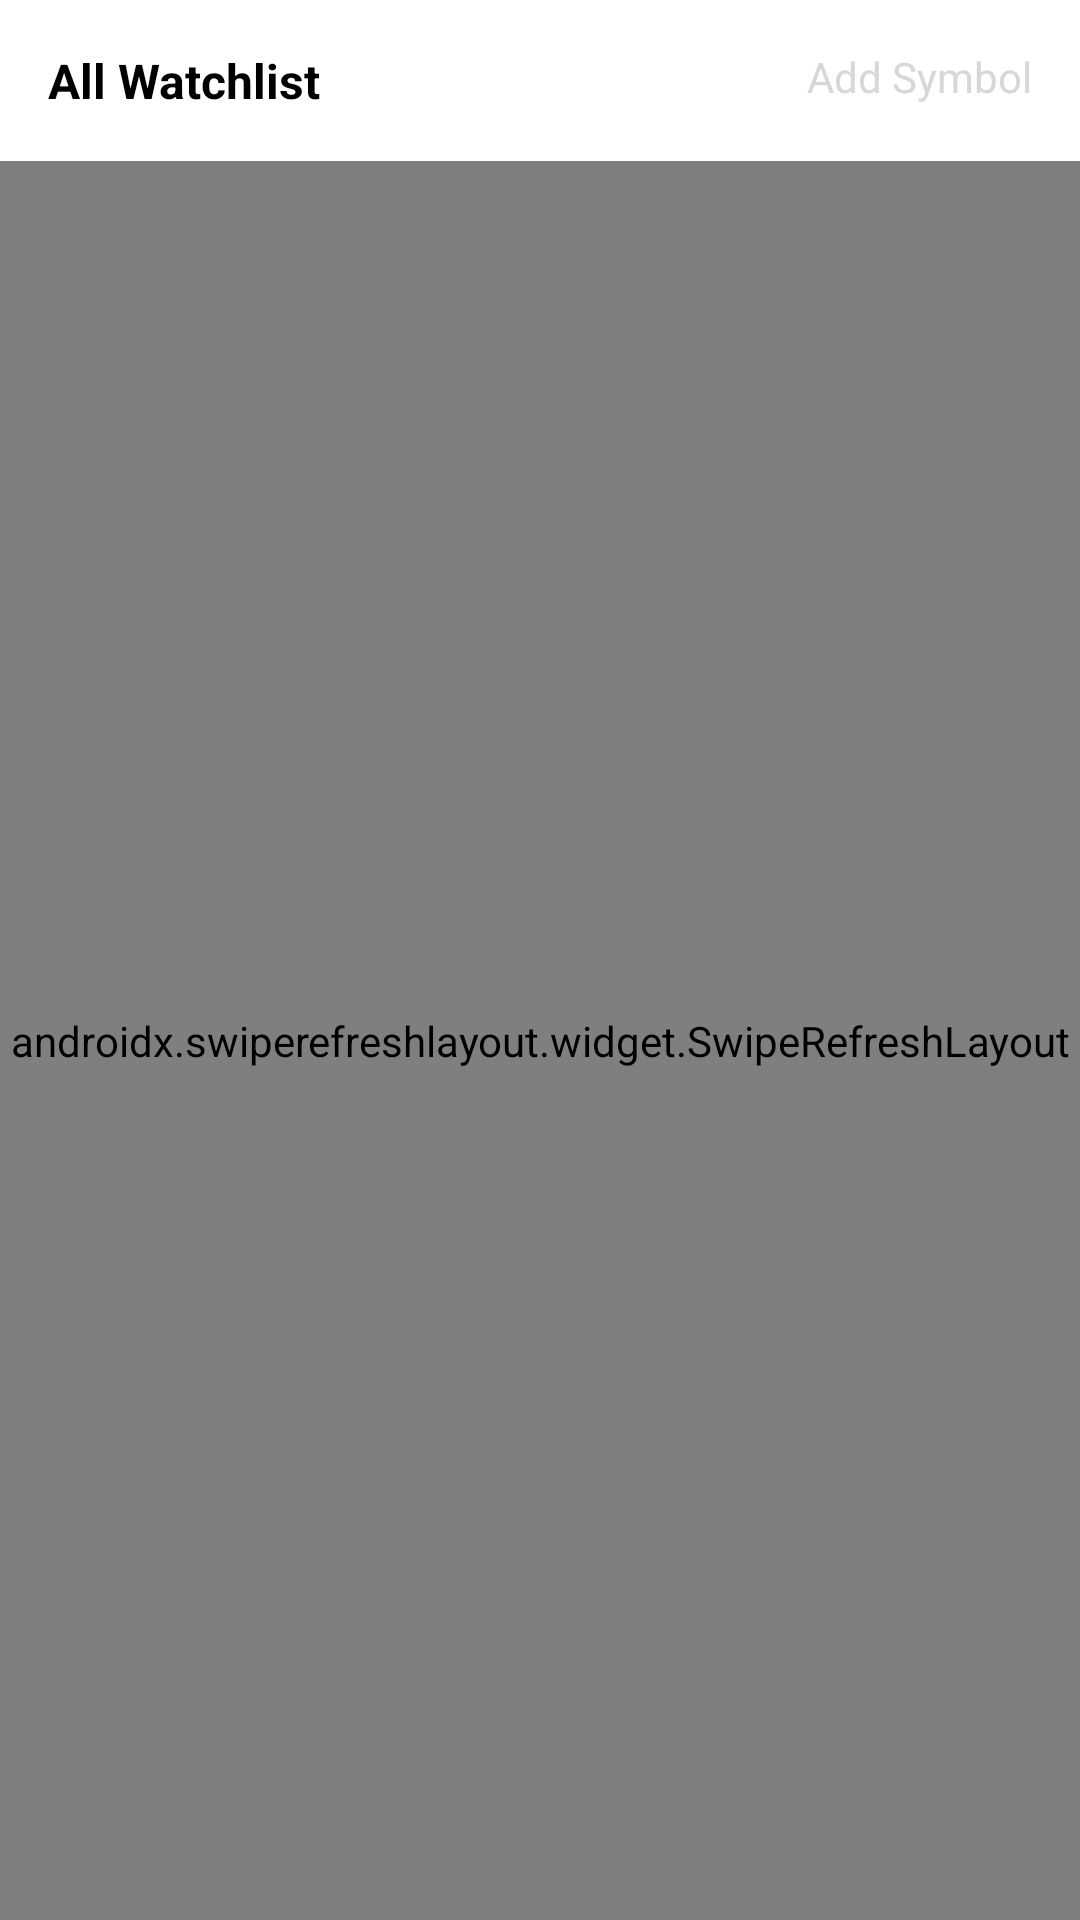

Here is an Android app screen rendered from its layout file. Give the layout XML and the strings, colors and styles it references.
<!-- AndroidManifest.xml: application theme Theme.Ministockbit -->
<!-- res/layout/fragment_watch_list.xml -->
<?xml version="1.0" encoding="utf-8"?>
<androidx.constraintlayout.widget.ConstraintLayout xmlns:android="http://schemas.android.com/apk/res/android"
    xmlns:app="http://schemas.android.com/apk/res-auto"
    xmlns:tools="http://schemas.android.com/tools"
    android:layout_width="match_parent"
    android:layout_height="match_parent"
    android:orientation="vertical"
    tools:context=".ui.watchlist.WatchListFragment">

    <TextView
        android:id="@+id/watchListTitle"
        android:layout_width="wrap_content"
        android:layout_height="wrap_content"
        android:gravity="center"
        android:padding="16dp"
        android:text="@string/all_watchlist"
        android:textColor="?colorOnSurface"
        android:textSize="16sp"
        android:textStyle="bold"
        app:drawableEndCompat="@drawable/ic_keyboard_arrow_down_24"
        app:drawableTint="?android:textColorPrimary"
        app:layout_constraintStart_toStartOf="parent"
        app:layout_constraintTop_toTopOf="parent" />

    <TextView
        android:id="@+id/addSymbol"
        android:layout_width="wrap_content"
        android:layout_height="wrap_content"
        android:drawablePadding="8dp"
        android:gravity="center"
        android:padding="16dp"
        android:text="@string/add_symbol"
        android:textColor="?android:colorButtonNormal"
        android:textSize="14sp"
        app:drawableStartCompat="@drawable/ic_add_circle_outline_16"
        app:drawableTint="?android:colorButtonNormal"
        app:layout_constraintEnd_toEndOf="parent"
        app:layout_constraintTop_toTopOf="parent" />

    <View
        android:layout_width="match_parent"
        android:layout_height="1dp"
        android:background="@color/light_grey"
        app:layout_constraintTop_toBottomOf="@id/watchListTitle" />

    <androidx.swiperefreshlayout.widget.SwipeRefreshLayout
        android:id="@+id/swipeRefresh"
        android:layout_width="match_parent"
        android:layout_height="0dp"
        app:layout_constraintBottom_toBottomOf="parent"
        app:layout_constraintTop_toBottomOf="@id/watchListTitle">

        <androidx.recyclerview.widget.RecyclerView
            android:id="@+id/recyclerView"
            android:layout_width="match_parent"
            android:layout_height="match_parent"
            android:orientation="vertical"
            app:layoutManager="androidx.recyclerview.widget.LinearLayoutManager"
            tools:listitem="@layout/watch_list_item" />
    </androidx.swiperefreshlayout.widget.SwipeRefreshLayout>
</androidx.constraintlayout.widget.ConstraintLayout>
<!-- res/layout/watch_list_item.xml (included above) -->
<?xml version="1.0" encoding="utf-8"?>
<LinearLayout xmlns:android="http://schemas.android.com/apk/res/android"
    xmlns:app="http://schemas.android.com/apk/res-auto"
    xmlns:tools="http://schemas.android.com/tools"
    android:layout_width="match_parent"
    android:layout_height="wrap_content"
    android:orientation="vertical">

    <androidx.constraintlayout.widget.ConstraintLayout
        android:layout_width="match_parent"
        android:layout_height="wrap_content"
        android:paddingVertical="8dp"
        android:paddingHorizontal="16dp">


        <TextView
            android:id="@+id/name"
            android:layout_width="0dp"
            android:layout_height="wrap_content"
            android:textColor="?colorOnSurface"
            android:textSize="16sp"
            android:textStyle="bold"
            app:layout_constraintEnd_toStartOf="@id/price"
            app:layout_constraintStart_toStartOf="parent"
            app:layout_constraintTop_toTopOf="parent"
            tools:text="AALI" />

        <TextView
            android:id="@+id/price"
            android:layout_width="wrap_content"
            android:layout_height="0dp"
            android:textColor="?colorOnSurface"
            android:textSize="16sp"
            android:textStyle="bold"
            app:layout_constraintBottom_toBottomOf="@id/name"
            app:layout_constraintEnd_toEndOf="parent"
            app:layout_constraintStart_toEndOf="@id/name"
            app:layout_constraintTop_toTopOf="@id/name"
            tools:text="9,050" />

        <TextView
            android:id="@+id/fullName"
            android:layout_width="0dp"
            android:alpha="0.4"
            android:layout_height="wrap_content"
            android:textColor="?colorOnSurface"
            android:textSize="12sp"
            app:layout_constraintEnd_toStartOf="@id/priceChange"
            app:layout_constraintStart_toStartOf="parent"
            app:layout_constraintTop_toBottomOf="@id/name"
            tools:text="Astra Argo Lestari Tbk" />

        <TextView
            android:id="@+id/priceChange"
            android:layout_width="wrap_content"
            android:layout_height="0dp"
            android:textColor="?colorPrimary"
            android:textSize="12sp"
            app:layout_constraintBottom_toBottomOf="@id/fullName"
            app:layout_constraintEnd_toEndOf="parent"
            app:layout_constraintStart_toEndOf="@id/fullName"
            app:layout_constraintTop_toTopOf="@id/fullName"
            tools:text="+200(+2.26%)" />
    </androidx.constraintlayout.widget.ConstraintLayout>

    <View
        android:layout_width="match_parent"
        android:layout_height="1dp"
        android:alpha="0.3"
        android:background="@color/light_grey"
        app:layout_constraintBottom_toBottomOf="parent" />


</LinearLayout>
<!-- resources referenced by this layout -->
<resources>
  <color name="light_grey">#80808080</color>
  <string name="add_symbol">Add Symbol</string>
  <string name="all_watchlist">All Watchlist</string>
  <style name="Theme.Ministockbit" parent="Theme.MaterialComponents.DayNight.NoActionBar">
          
          <item name="colorPrimary">@color/green_A700</item>
          <item name="colorPrimaryVariant">@color/green_900</item>
          <item name="colorPrimaryDark">@color/green_900</item>
          <item name="colorOnPrimary">@color/white</item>
          <item name="android:colorAccent">@color/green_900</item>
          
          <item name="colorSecondary">@color/teal_200</item>
          <item name="colorSecondaryVariant">@color/teal_700</item>
          <item name="colorOnSecondary">@color/black</item>
          <item name="backgroundColor">@color/white</item>
          
          <item name="android:statusBarColor">?backgroundColor</item>
          <item name="android:windowLightStatusBar">true</item>
          <item name="actionBarTheme">@style/Theme.Ministockbit.ActionBarTheme</item>
  
          <item name="colorControlNormal">@color/light_grey</item>
          <item name="colorControlActivated">?colorPrimary</item>
          <item name="colorControlHighlight">?colorPrimaryDark</item>
      </style>
  <color name="green_A700">#01AB6C</color>
  <color name="green_900">#1B5E20</color>
  <color name="white">#FFFFFFFF</color>
  <color name="teal_200">#FF03DAC5</color>
  <color name="teal_700">#FF018786</color>
  <color name="black">#FF000000</color>
  <style name="Theme.Ministockbit.ActionBarTheme" parent="ThemeOverlay.AppCompat.ActionBar">
          <item name="android:background">?backgroundColor</item>
      </style>
</resources>
